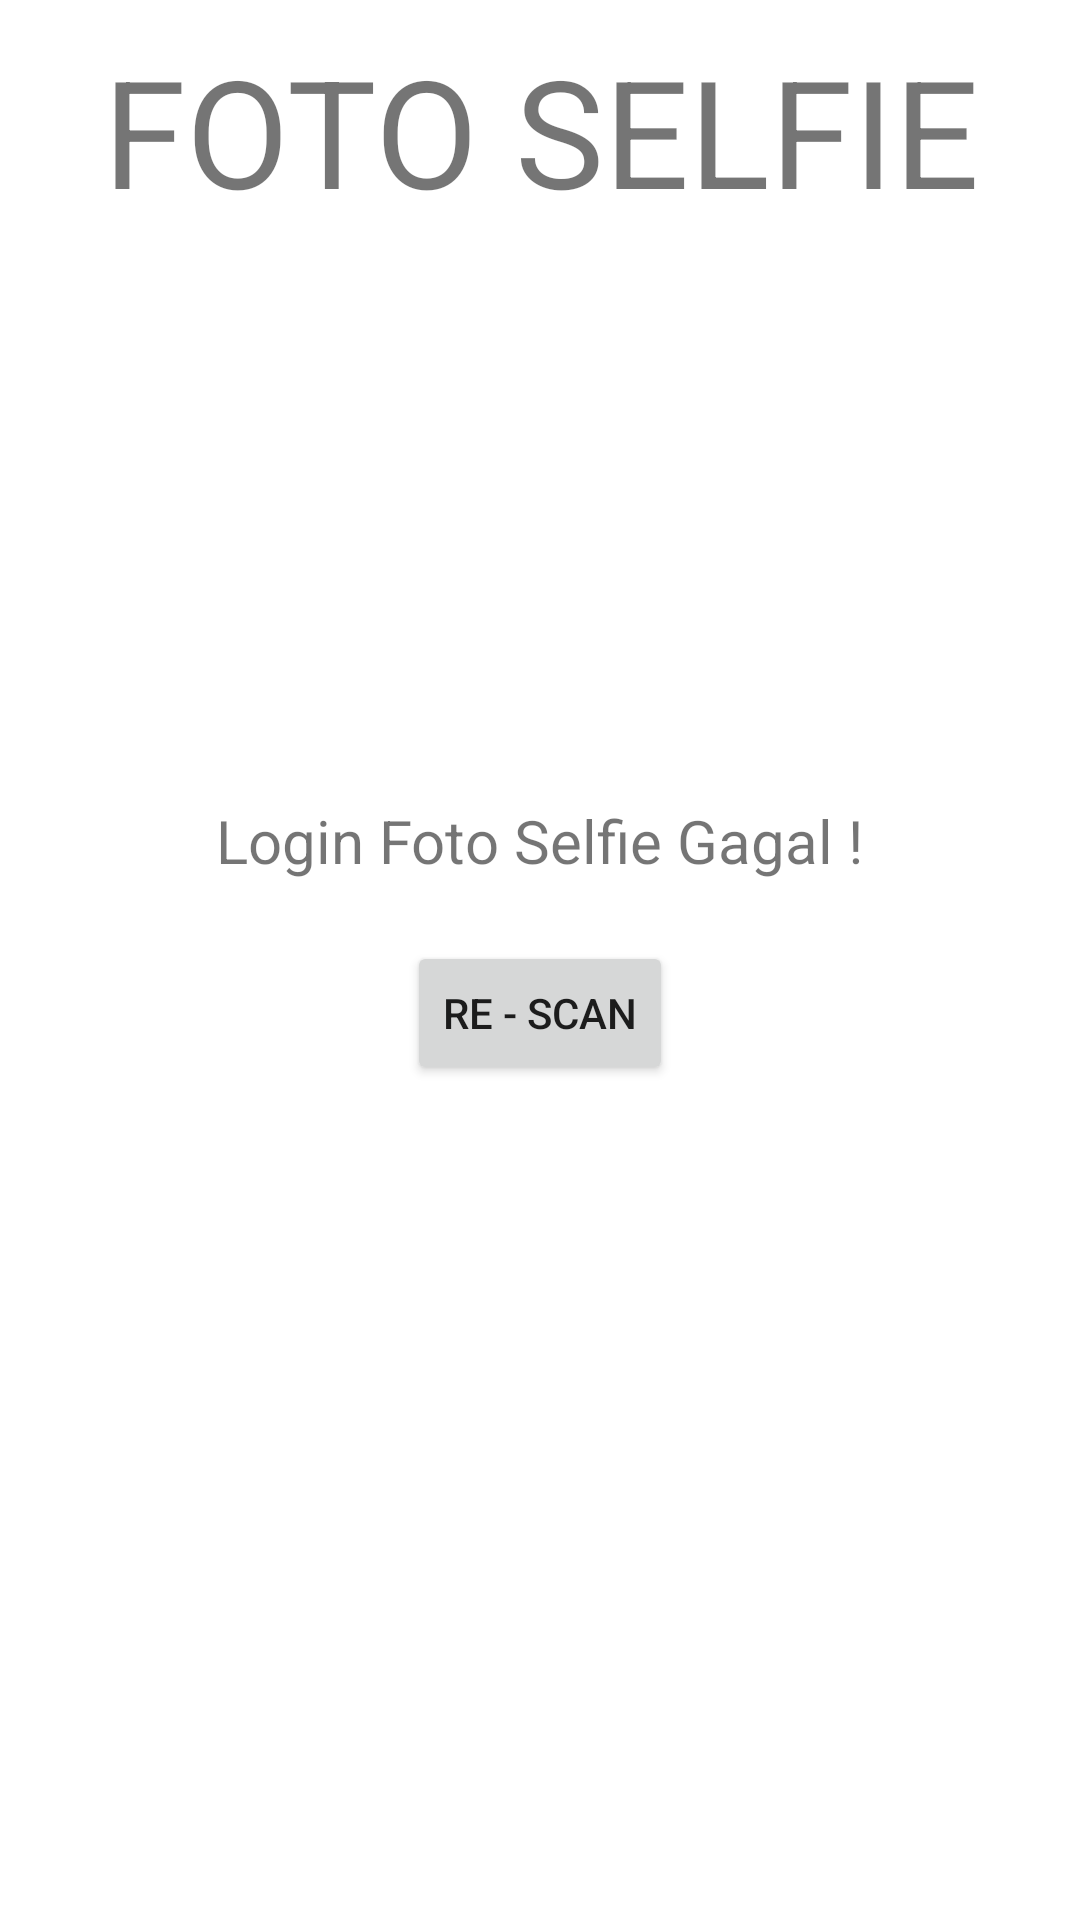

Reconstruct the res/layout file that produces this screen, plus the resources it refers to.
<!-- AndroidManifest.xml: application theme Theme.AbsensiAndroid -->
<!-- res/layout/activity_check_in_failed.xml -->
<?xml version="1.0" encoding="utf-8"?>
<LinearLayout xmlns:android="http://schemas.android.com/apk/res/android"
    xmlns:app="http://schemas.android.com/apk/res-auto"
    xmlns:tools="http://schemas.android.com/tools"
    android:layout_width="match_parent"
    android:layout_height="wrap_content"
    android:layout_gravity="center"
    android:orientation="vertical"
    tools:context=".CheckInFailed">

    <TextView
        android:id="@+id/textView3"
        android:layout_width="match_parent"
        android:layout_height="wrap_content"
        android:layout_gravity="center"
        android:layout_margin="10dp"
        android:gravity="center"
        android:text="FOTO SELFIE"
        android:textSize="50dp" />

    <ImageView
        android:id="@+id/imageView3"
        android:layout_width="150dp"
        android:layout_height="150dp"
        android:layout_gravity="center"
        android:layout_margin="10dp"
        app:srcCompat="@drawable/_52_close" />

    <TextView
        android:id="@+id/textView4"
        android:layout_width="wrap_content"
        android:layout_height="wrap_content"
        android:layout_gravity="center"
        android:layout_margin="10dp"
        android:text="Login Foto Selfie Gagal !"
        android:textSize="20dp" />

    <Button
        android:id="@+id/btn_rescan"
        android:layout_width="wrap_content"
        android:layout_height="wrap_content"
        android:layout_gravity="center"
        android:layout_margin="10dp"
        android:gravity="center"
        android:text="Re - Scan" />
</LinearLayout>
<!-- resources referenced by this layout -->
<resources>
  <style name="Theme.AbsensiAndroid" parent="Theme.MaterialComponents.DayNight.DarkActionBar">
          
          <item name="colorPrimary">@color/purple_500</item>
          <item name="colorPrimaryVariant">@color/purple_700</item>
          <item name="colorOnPrimary">@color/white</item>
          
          <item name="colorSecondary">@color/teal_200</item>
          <item name="colorSecondaryVariant">@color/teal_700</item>
          <item name="colorOnSecondary">@color/black</item>
          
          <item name="android:statusBarColor" tools:targetApi="l">?attr/colorPrimaryVariant</item>
          
      </style>
  <!-- not gathered from this repository: default colours our renderer supplied (Android Studio template values) -->
  <color name="purple_500">#FF6200EE</color>
  <color name="purple_700">#FF3700B3</color>
  <color name="teal_200">#FF03DAC5</color>
  <color name="teal_700">#FF018786</color>
  <color name="black">#FF000000</color>
  <color name="white">#FFFFFFFF</color>
</resources>
